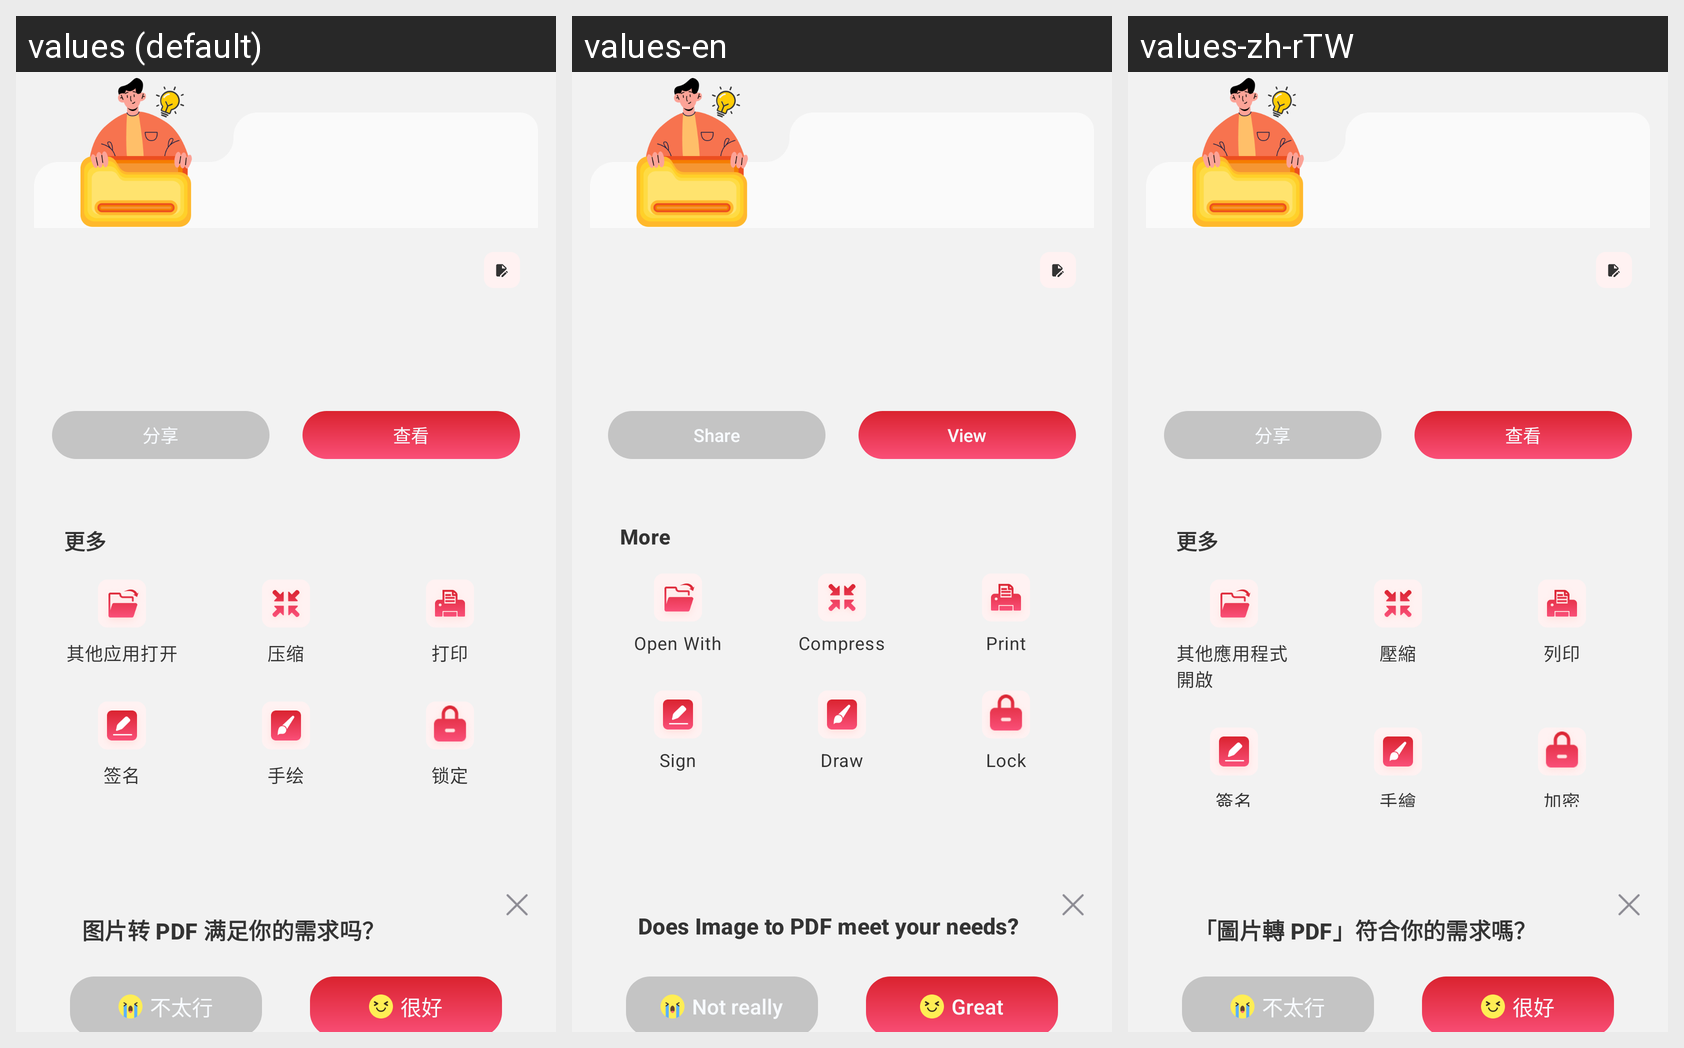

The Android screen above is rendered under several locales of the same app. Produce the string resources it draws, with the default and per-locale values.
Android screen res/layout/activity_result.xml rendered under 3 locales, left to right: values (default), values-en, values-zh-rTW. Device: Nexus 5 (rendered at 1080×1920; each locale shown at half size, 540×960, under a caption strip naming it); theme Theme.PdfReader.
Other locales in the repository, not shown: values-ar, values-de, values-es, values-fr, values-ja, values-ko, values-ms, values-pt, values-ru.
Strings drawn on this screen, with the default value and each locale's value (text and hints the layout hard-codes, and strings that could not be matched under every locale, appear in the picture but are not listed):

tools_result_view
  values: 查看
  values-en: View
  values-zh-rTW: 查看

tools_result_share
  values: 分享
  values-en: Share
  values-zh-rTW: 分享

tools_result_more
  values: 更多
  values-en: More
  values-zh-rTW: 更多

tools_result_open_with
  values: 其他应用打开
  values-en: Open With
  values-zh-rTW: 其他應用程式開啟

tools_result_compress
  values: 压缩
  values-en: Compress
  values-zh-rTW: 壓縮

tools_result_print
  values: 打印
  values-en: Print
  values-zh-rTW: 列印

tools_result_sign
  values: 签名
  values-en: Sign
  values-zh-rTW: 簽名

tools_result_draw
  values: 手绘
  values-en: Draw
  values-zh-rTW: 手繪

tools_result_lock
  values: 锁定
  values-en: Lock
  values-zh-rTW: 加密

tools_result_feedback
  values: 图片转 PDF 满足你的需求吗？
  values-en: Does Image to PDF meet your needs?
  values-zh-rTW: 「圖片轉 PDF」符合你的需求嗎？

tools_result_not_really
  values: 不太行
  values-en: Not really
  values-zh-rTW: 不太行

tools_result_good
  values: 很好
  values-en: Great
  values-zh-rTW: 很好
